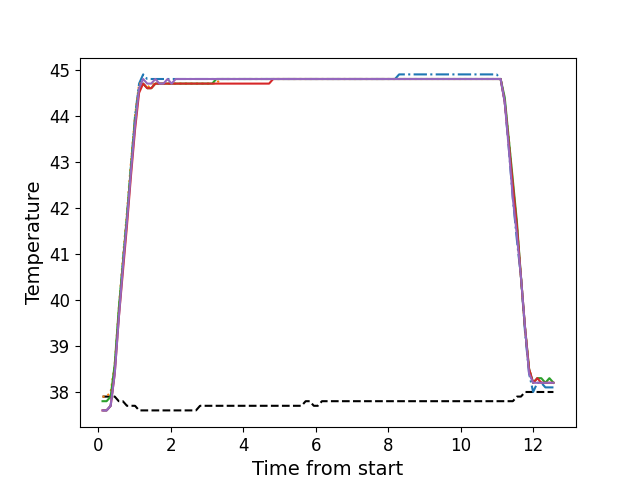

The table this chart was drawn from, first rows:
, times, neutral, z1, z2, z3, z4, z5
0, 0.1196, 37.9, 37.6, 37.9, 37.8, 37.6, 37.6
1, 0.2317, 37.9, 37.6, 37.9, 37.8, 37.6, 37.6
2, 0.3434, 37.9, 37.7, 38.0, 37.9, 37.7, 37.7
3, 0.456, 37.9, 38.5, 38.6, 38.6, 38.4, 38.4
4, 0.567, 37.8, 39.7, 39.8, 39.8, 39.6, 39.6
5, 0.6797, 37.8, 40.8, 40.9, 40.8, 40.6, 40.7
6, 0.7918, 37.7, 41.8, 41.9, 41.8, 41.6, 41.7
7, 0.9042, 37.7, 42.9, 43.0, 42.9, 42.7, 42.8
8, 1.016, 37.7, 44.0, 44.0, 43.9, 43.7, 43.8
9, 1.128, 37.6, 44.7, 44.7, 44.6, 44.5, 44.6
10, 1.24, 37.6, 44.9, 44.7, 44.7, 44.7, 44.8
11, 1.352, 37.6, 44.8, 44.6, 44.6, 44.6, 44.7
12, 1.465, 37.6, 44.8, 44.7, 44.6, 44.6, 44.7
13, 1.576, 37.6, 44.8, 44.7, 44.7, 44.7, 44.8
14, 1.689, 37.6, 44.8, 44.7, 44.7, 44.7, 44.7
15, 1.801, 37.6, 44.8, 44.7, 44.7, 44.7, 44.7
16, 1.912, 37.6, 44.8, 44.7, 44.7, 44.7, 44.8
17, 2.024, 37.6, 44.8, 44.7, 44.7, 44.7, 44.7
18, 2.137, 37.6, 44.8, 44.7, 44.7, 44.7, 44.8
19, 2.248, 37.6, 44.8, 44.7, 44.7, 44.7, 44.8
20, 2.361, 37.6, 44.8, 44.7, 44.7, 44.7, 44.8
21, 2.473, 37.6, 44.8, 44.7, 44.7, 44.7, 44.8
22, 2.585, 37.6, 44.8, 44.7, 44.7, 44.7, 44.8
23, 2.697, 37.6, 44.8, 44.7, 44.7, 44.7, 44.8
24, 2.809, 37.7, 44.8, 44.7, 44.7, 44.7, 44.8
25, 2.921, 37.7, 44.8, 44.7, 44.7, 44.7, 44.8
26, 3.034, 37.7, 44.8, 44.7, 44.7, 44.7, 44.8
27, 3.145, 37.7, 44.8, 44.7, 44.7, 44.7, 44.8
28, 3.257, 37.7, 44.8, 44.7, 44.8, 44.7, 44.8
29, 3.369, 37.7, 44.8, 44.8, 44.8, 44.7, 44.8
30, 3.482, 37.7, 44.8, 44.8, 44.8, 44.7, 44.8
31, 3.593, 37.7, 44.8, 44.8, 44.8, 44.7, 44.8
32, 3.706, 37.7, 44.8, 44.8, 44.8, 44.7, 44.8
33, 3.818, 37.7, 44.8, 44.8, 44.8, 44.7, 44.8
34, 3.93, 37.7, 44.8, 44.8, 44.8, 44.7, 44.8
35, 4.042, 37.7, 44.8, 44.8, 44.8, 44.7, 44.8
36, 4.153, 37.7, 44.8, 44.8, 44.8, 44.7, 44.8
37, 4.266, 37.7, 44.8, 44.8, 44.8, 44.7, 44.8
38, 4.378, 37.7, 44.8, 44.8, 44.8, 44.7, 44.8
39, 4.49, 37.7, 44.8, 44.8, 44.8, 44.7, 44.8
40, 4.602, 37.7, 44.8, 44.8, 44.8, 44.7, 44.8
41, 4.715, 37.7, 44.8, 44.8, 44.8, 44.7, 44.8
42, 4.826, 37.7, 44.8, 44.8, 44.8, 44.8, 44.8
43, 4.939, 37.7, 44.8, 44.8, 44.8, 44.8, 44.8
44, 5.05, 37.7, 44.8, 44.8, 44.8, 44.8, 44.8
45, 5.162, 37.7, 44.8, 44.8, 44.8, 44.8, 44.8
46, 5.275, 37.7, 44.8, 44.8, 44.8, 44.8, 44.8
47, 5.386, 37.7, 44.8, 44.8, 44.8, 44.8, 44.8
48, 5.499, 37.7, 44.8, 44.8, 44.8, 44.8, 44.8
49, 5.61, 37.7, 44.8, 44.8, 44.8, 44.8, 44.8
50, 5.723, 37.8, 44.8, 44.8, 44.8, 44.8, 44.8
51, 5.835, 37.8, 44.8, 44.8, 44.8, 44.8, 44.8
52, 5.947, 37.7, 44.8, 44.8, 44.8, 44.8, 44.8
53, 6.059, 37.7, 44.8, 44.8, 44.8, 44.8, 44.8
54, 6.172, 37.8, 44.8, 44.8, 44.8, 44.8, 44.8
55, 6.284, 37.8, 44.8, 44.8, 44.8, 44.8, 44.8
56, 6.395, 37.8, 44.8, 44.8, 44.8, 44.8, 44.8
57, 6.507, 37.8, 44.8, 44.8, 44.8, 44.8, 44.8
58, 6.619, 37.8, 44.8, 44.8, 44.8, 44.8, 44.8
59, 6.731, 37.8, 44.8, 44.8, 44.8, 44.8, 44.8
... 52 more rows
